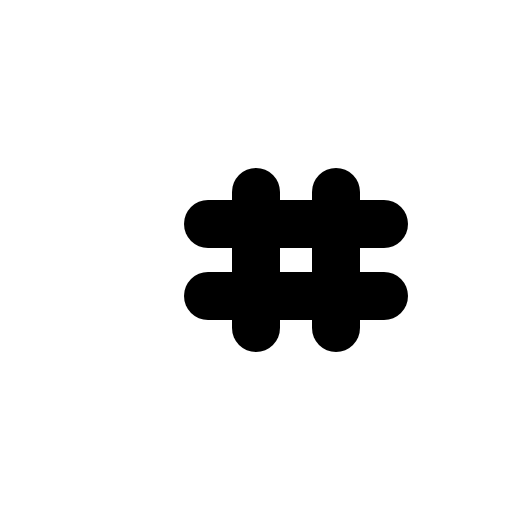
t = 0.00 s
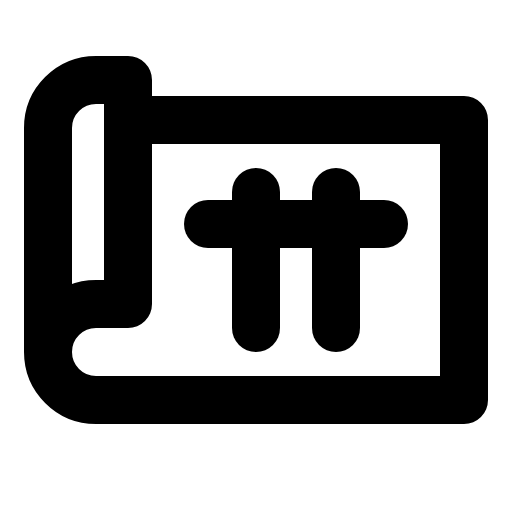
t = 1.20 s
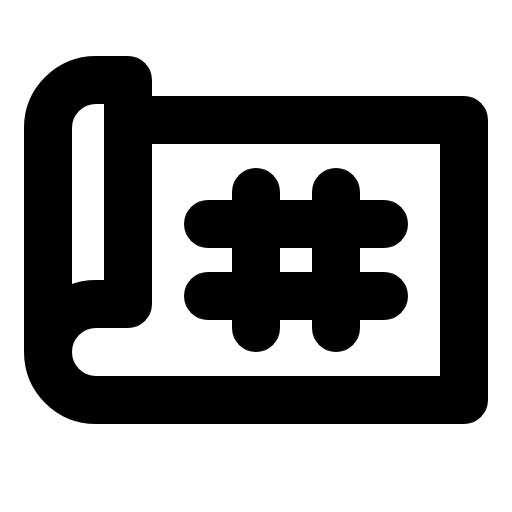
t = 1.58 s
t = 1.95 s: frame unchanged from t = 1.58 s, image omitted
t = 2.70 s: frame unchanged from t = 1.58 s, image omitted
t = 3.45 s: frame unchanged from t = 1.58 s, image omitted

The animated SVG that drew these frames (rendered in a browser with its animation timeline set to each time). Animation: 1 CSS @keyframes rule; one cycle of 4.20 s, repeats indefinitely.

<svg xmlns="http://www.w3.org/2000/svg" viewBox="0 0 256 256">
  <style>
    .draw-line {
      stroke-dasharray: 2000;
      stroke-dashoffset: 0;
    }
    svg:hover .draw-line {
      animation: phosphor-draw-in 3s ease-in-out infinite alternate;
    }
    @keyframes phosphor-draw-in {
      0%   { stroke-dashoffset: 2000; }
      50%  { stroke-dashoffset: 0; }
      100% { stroke-dashoffset: 0; }
    }
  </style><rect width="256" height="256" fill="none"/><path d="M24,176V64A24,24,0,0,1,48,40H64V152H48a24,24,0,0,0,0,48H232V60H64" fill="none" stroke="currentColor" stroke-linecap="round" stroke-linejoin="round" stroke-width="24" class="draw-line" pathLength="1" style="animation-delay: 0s"/><line x1="128" y1="96" x2="128" y2="164" fill="none" stroke="currentColor" stroke-linecap="round" stroke-linejoin="round" stroke-width="24" class="draw-line" pathLength="1" style="animation-delay: 0.3s"/><line x1="168" y1="96" x2="168" y2="164" fill="none" stroke="currentColor" stroke-linecap="round" stroke-linejoin="round" stroke-width="24" class="draw-line" pathLength="1" style="animation-delay: 0.6s"/><line x1="104" y1="112" x2="192" y2="112" fill="none" stroke="currentColor" stroke-linecap="round" stroke-linejoin="round" stroke-width="24" class="draw-line" pathLength="1" style="animation-delay: 0.9s"/><line x1="104" y1="148" x2="192" y2="148" fill="none" stroke="currentColor" stroke-linecap="round" stroke-linejoin="round" stroke-width="24" class="draw-line" pathLength="1" style="animation-delay: 1.2s"/></svg>
